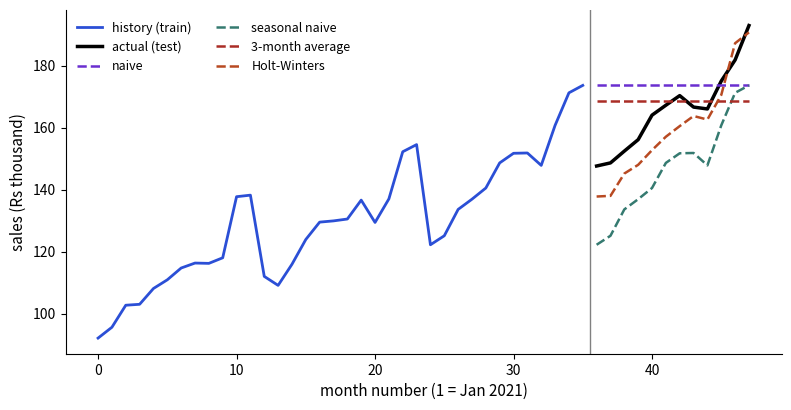

Recreate this plot in Python.
import numpy as np, pandas as pd, itertools
import matplotlib; matplotlib.use("Agg")
import matplotlib.pyplot as plt
rng = np.random.default_rng(11)
months = pd.period_range("2021-01", periods=48, freq="M")
season = np.array([-8, -10, -4, 0, 3, 5, 4, 6, 2, 10, 18, 22], dtype=float)
y = pd.Series((100 + 1.5*np.arange(48) + np.tile(season, 4) + rng.normal(0, 3, 48)).round(1), index=months)
train, test = y.iloc[:36], y.iloc[36:]
def hw(x, h, m, a, b, g):
    level = x[:m].mean(); trend = (x[m:2*m].mean()-x[:m].mean())/m
    seas = list(x[:m]-level); sse = 0.0
    for t in range(m, len(x)):
        pred = level + trend + seas[t-m]; sse += (x[t]-pred)**2
        prev = level
        level = a*(x[t]-seas[t-m]) + (1-a)*(level+trend)
        trend = b*(level-prev) + (1-b)*trend
        seas.append(g*(x[t]-level) + (1-g)*seas[t-m])
    return sse, np.array([level + (k+1)*trend + seas[len(x)-m+(k % m)] for k in range(h)])
grid = list(itertools.product((0.1,0.3,0.5), (0.05,0.1,0.2), (0.1,0.3,0.5)))
best = min(grid, key=lambda p: hw(train.values, 12, 12, *p)[0])
fc = {"naive": (np.repeat(train.iloc[-1],12), "#6a2fd0"), "seasonal naive": (train.iloc[-12:].values, "#357a70"),
      "3-month average": (np.repeat(train.iloc[-3:].mean(),12), "#aa2d26"), "Holt-Winters": (hw(train.values,12,12,*best)[1], "#b84a22")}
x = np.arange(48)
fig, ax = plt.subplots(figsize=(8, 4.2), dpi=110)
ax.plot(x[:36], train.values, color="#2b4fd6", lw=2, label="history (train)")
ax.plot(x[36:], test.values, color="black", lw=2.5, label="actual (test)")
for k, (v, c) in fc.items(): ax.plot(x[36:], v, "--", color=c, lw=1.8, label=k)
ax.axvline(35.5, color="grey", lw=1)
ax.set_xlabel("month number (1 = Jan 2021)", fontsize=11); ax.set_ylabel("sales (Rs thousand)", fontsize=11)
ax.legend(fontsize=9, frameon=False, ncol=2, loc="upper left"); ax.tick_params(labelsize=10)
for s in ("top", "right"): ax.spines[s].set_visible(False)
fig.tight_layout(); fig.savefig("forecast_backtest.png")
